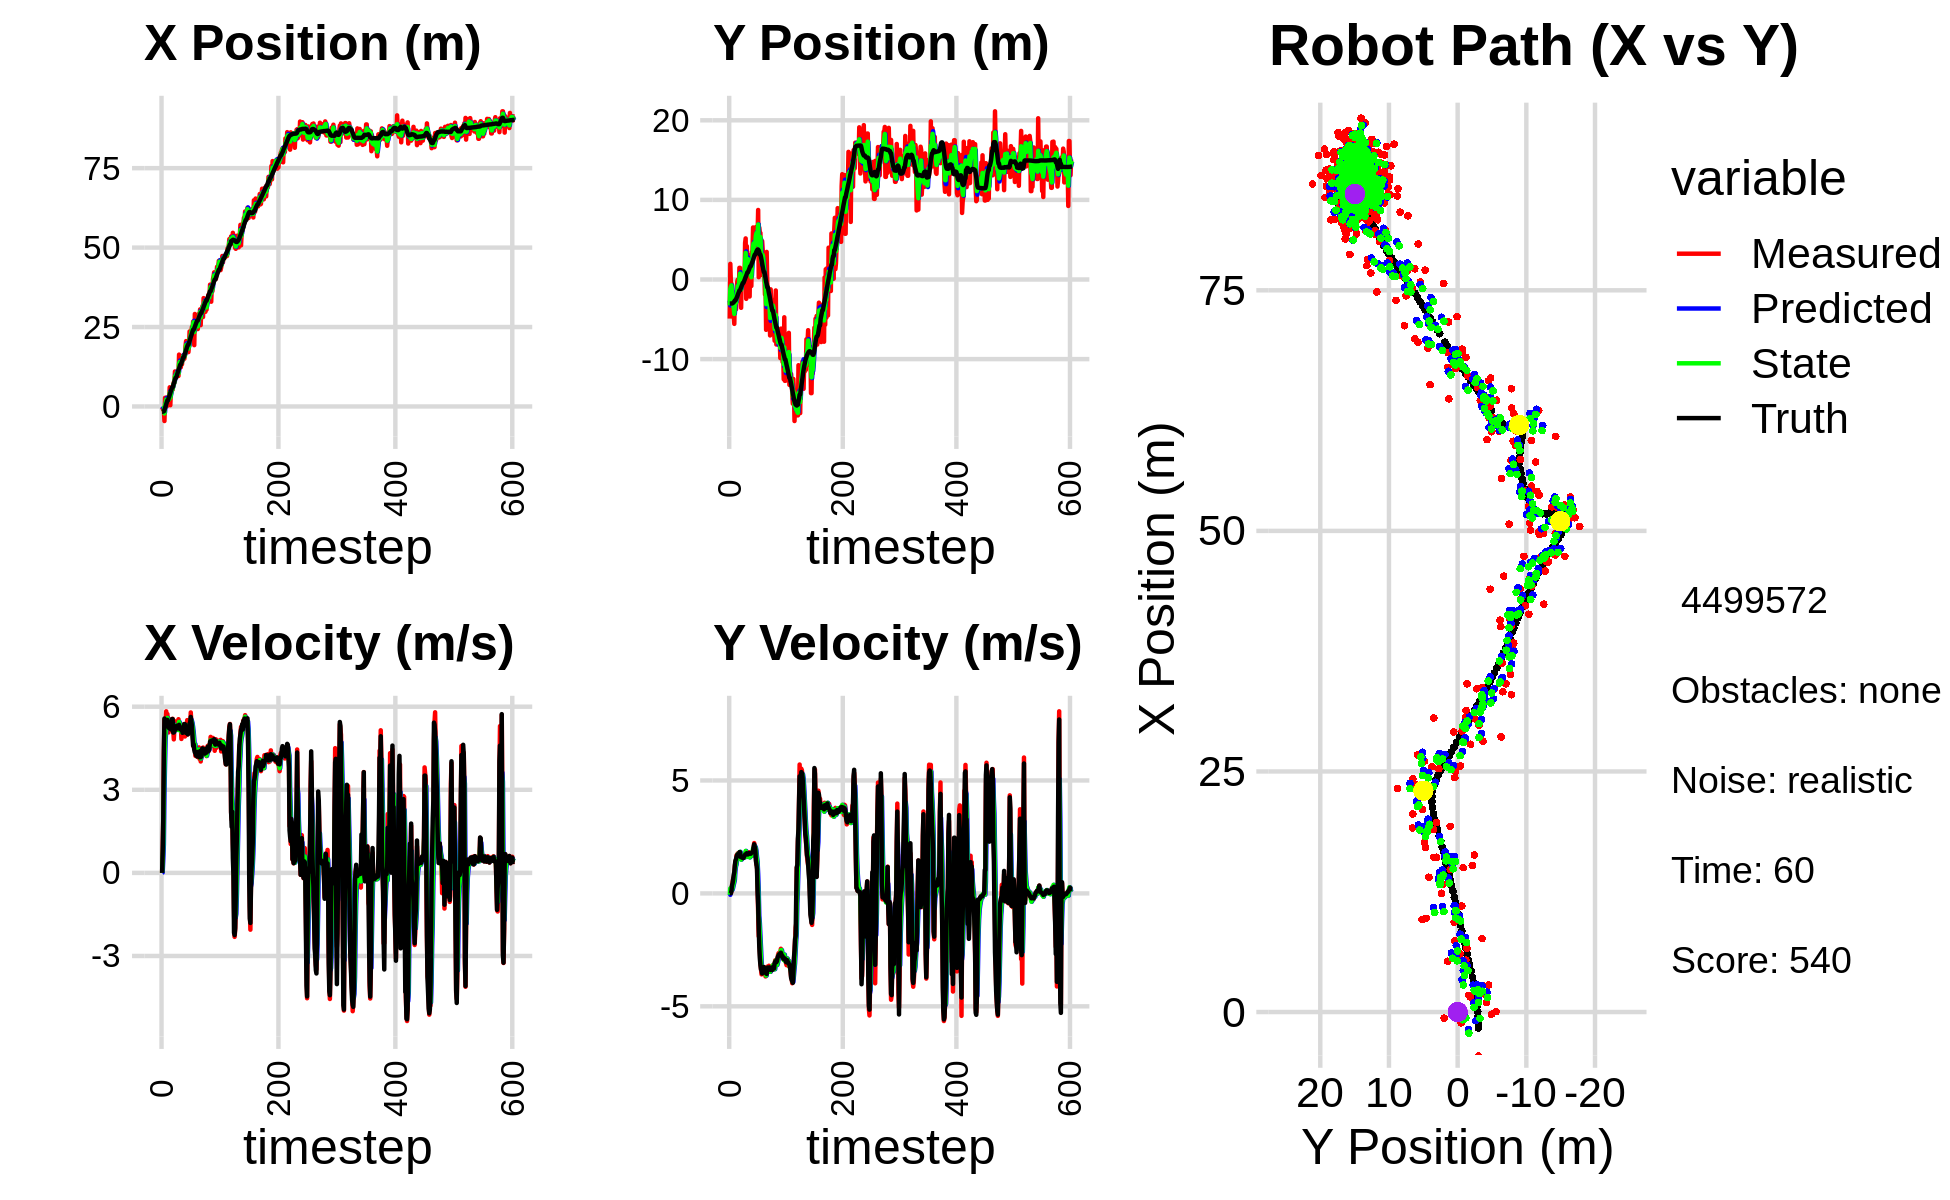

The file beside this chart, header and first rows:
-1.455551922838177026e+00, -4.167127610120692438e+00, 0.000000000000000000e+00, -0.000000000000000000e+00, 0.000000000000000000e+00, 0.000000000000000000e+00, 0.000000000000000000e+00, 0.000000000000000000e+00, -8.862697546609765720e-01, -2.647085975619332121e+00, 0.000000000000000000e+00, 0.000000000000000000e+00, -1.662794948064195477e+00, -3.018685579123920437e+00, 0.000000000000000000e+00, 0.000000000000000000e+00, 0.000000000000000000e+00, 2.435899514239281416e-04
-2.325326209107131392e-01, -4.913446664739453240e+00, 0.000000000000000000e+00, -0.000000000000000000e+00, -8.862697546609765720e-01, -2.647085975619332121e+00, 0.000000000000000000e+00, 0.000000000000000000e+00, -6.692454028374080766e-01, -3.250152387047518410e+00, 1.296714023825266959e-02, -6.384521118473407419e-02, -1.662794948064195477e+00, -3.018685579123920437e+00, 0.000000000000000000e+00, 0.000000000000000000e+00, 0.000000000000000000e+00, 1.217382487084250897e-05
-6.330770259346065743e-01, 1.967792749405704367e+00, 8.000000078178942653e-01, -8.102379613336925838e-05, -6.679486888135828249e-01, -3.256536908165991839e+00, 1.296714023825266959e-02, -6.384521118473407419e-02, -6.303362145183502019e-01, -1.177337631155398245e+00, 4.859317358313854918e-01, 2.208647331019059634e-01, -1.662794948064195477e+00, -3.018685579123920437e+00, 8.000000000000000444e-01, 0.000000000000000000e+00, 8.000000119209289551e-01, 1.012797438306733966e-04
-1.113731891572599775e+00, -4.975814366292388158e-01, 1.966997029024493804e+00, 3.423130563199822205e-03, -5.817430409352116749e-01, -1.155251157845207599e+00, 4.859317358313854918e-01, 2.208647331019059634e-01, -7.720977969402467167e-01, -9.059017432958258453e-01, 1.015131260408831615e+00, 1.532612358079237513e-01, -1.523051143045400124e+00, -3.018184854769177417e+00, 2.000000000000000000e+00, 8.000000000000000167e-03, 2.000000000000000000e+00, -1.740280771628022194e-03
-1.113731891572599775e+00, -4.975814366292388158e-01, 4.272048060531102642e+00, 9.017952809548850091e-02, -6.705846708993635774e-01, -8.905756197150335174e-01, 1.015131260408831615e+00, 1.532612358079237513e-01, -7.955018540814110528e-01, -7.396041764641256844e-01, 2.826363211359149918e+00, 1.371705474731404473e-01, -1.523051143045400124e+00, -3.018184854769177417e+00, 4.397999999999999687e+00, 1.170000000000000068e-01, 4.400000095367431641e+00, -2.110606804490089417e-02
-4.580651402862924826e+00, -3.031865852346225854e+00, 5.532439226472881444e+00, 3.253892681745462756e-01, -5.128655329454960832e-01, -7.258871217168116896e-01, 2.826363211359149918e+00, 1.371705474731404473e-01, -2.194946960686132265e+00, -1.617015205244686227e+00, 3.907411704661507112e+00, 1.631377444590666470e-01, -1.095412135583300861e+00, -3.009032873013347764e+00, 5.573000000000000398e+00, 3.629999999999999893e-01, 5.584000110626220703e+00, -5.874711647629737854e-02
2.727709650515826034e+00, -3.641686672223348520e+00, 5.253496364053895640e+00, 4.974981703367444830e-01, -1.804205790219981509e+00, -1.600701430798779468e+00, 3.907411704661507112e+00, 1.631377444590666470e-01, 4.916910837831931502e-01, -2.384144486758618786e+00, 4.821387301444649331e+00, 2.491450565336628120e-01, -4.636601210743049317e-01, -2.974084252537299466e+00, 5.392999999999999794e+00, 4.530000000000000138e-01, 5.412000179290771484e+00, -9.441692382097244263e-02
9.998285763103530455e-01, -4.187385806644696729e+00, 5.467879643198942041e+00, 6.552410788175643264e-01, 9.738298139276581056e-01, -2.359229981105252616e+00, 4.821387301444649331e+00, 2.491450565336628120e-01, 9.892684197023294823e-01, -3.059216230292663763e+00, 5.089006849794456500e+00, 3.715529708917322260e-01, 5.538666194277937216e-02, -2.927853713254034762e+00, 5.453999999999999737e+00, 6.219999999999999973e-01, 5.488999843597412109e+00, -1.192658543586730957e-01
2.810551047375673406e+00, -4.519749628796369656e+00, 5.834258319443728524e+00, 6.991459148314631555e-01, 1.498169104681775110e+00, -3.022060933203490674e+00, 5.089006849794456500e+00, 3.715529708917322260e-01, 2.159427817563639884e+00, -3.595129861419580575e+00, 5.534148298780490194e+00, 4.746843308191608379e-01, 6.799708597905373963e-01, -2.854624735203567631e+00, 5.437000000000000277e+00, 8.239999999999999547e-01, 5.499000072479248047e+00, -1.192658543586730957e-01
4.357349868889571348e-02, -5.571422772547438562e+00, 5.381852936952693511e+00, 8.591605705592483266e-01, 2.712842647441688904e+00, -3.547661428337664624e+00, 5.534148298780490194e+00, 4.746843308191608379e-01, 1.525147171069572094e+00, -4.324083502475912333e+00, 5.472550332304304099e+00, 5.837057690495273121e-01, 1.303506016684378377e+00, -2.757411913194135256e+00, 5.389999999999999680e+00, 9.479999999999999538e-01, 5.473000049591064453e+00, -1.583045125007629395e-01
1.739184826460320465e+00, -1.625865565821076553e+00, 5.735806677772749218e+00, 1.209779162098192584e+00, 2.072402204300002548e+00, -4.265712925570959158e+00, 5.472550332304304099e+00, 5.837057690495273121e-01, 1.921859439279138160e+00, -3.226400149504792481e+00, 5.595294278763895512e+00, 9.791645913426418879e-01, 1.926575779270304656e+00, -2.628884660322805988e+00, 5.525999999999999801e+00, 1.258999999999999897e+00, 5.666999816894531250e+00, -2.078703045845031738e-01
1.739184826460320465e+00, -1.625865565821076553e+00, 5.399405650817815427e+00, 1.384157974944717040e+00, 2.481388867155527755e+00, -3.128483690370528425e+00, 5.595294278763895512e+00, 9.791645913426418879e-01, 2.144713040378943170e+00, -2.534160597409143900e+00, 5.508710692233470319e+00, 1.198058555369957423e+00, 1.926575779270304656e+00, -2.628884660322805988e+00, 5.402000000000000135e+00, 1.455000000000000071e+00, 5.594999790191650391e+00, -2.509496808052062988e-01
1.898668229058167567e+00, -3.745131479600403157e+00, 5.071597225992508839e+00, 1.457954064407035011e+00, 2.695584109602290113e+00, -2.414354741872148047e+00, 5.508710692233470319e+00, 1.198058555369957423e+00, 2.306016642973763187e+00, -2.924445101201706976e+00, 5.257398782363920553e+00, 1.273773117901844776e+00, 2.555642246666949280e+00, -2.469812260351416544e+00, 5.254999999999999893e+00, 1.514000000000000012e+00, 5.467999935150146484e+00, -2.799261212348937988e-01
1.565442442347543262e+00, -1.832168715403076131e+00, 5.439582062241912652e+00, 1.693149813923340297e+00, 2.831756521210155420e+00, -2.797067789411522565e+00, 5.257398782363920553e+00, 1.273773117901844776e+00, 2.257851926275749932e+00, -2.411451116732060918e+00, 5.333092901549662201e+00, 1.487301318543789108e+00, 3.063454746972770870e+00, -2.323984252552219409e+00, 5.222000000000000419e+00, 1.624000000000000110e+00, 5.467999935150146484e+00, -3.017590641975402832e-01
6.034704327064546625e+00, -3.342720137465207131e-01, 5.241526130716119170e+00, 1.676129597584968156e+00, 2.791161216430716241e+00, -2.262720984877681918e+00, 5.333092901549662201e+00, 1.487301318543789108e+00, 4.310242525473595876e+00, -1.509612547804487726e+00, 5.398464881296958673e+00, 1.641320035502084274e+00, 3.661969303714358137e+00, -2.138922678435470903e+00, 5.309000000000000163e+00, 1.697000000000000064e+00, 5.573999881744384766e+00, -3.095023930072784424e-01
3.902689218367397239e-01, -2.140645886536390180e-02, 5.536796958293242810e+00, 1.770550985757616269e+00, 4.850089013603291477e+00, -1.345480544254279209e+00, 5.398464881296958673e+00, 1.641320035502084274e+00, 2.810551412240892333e+00, -8.278981135012279946e-01, 5.431231444814101472e+00, 1.739232576382512718e+00, 4.268803715094493967e+00, -1.945115016867090318e+00, 5.368999999999999773e+00, 1.731000000000000094e+00, 5.640999794006347656e+00, -3.095023930072784424e-01
4.317210733169241976e+00, -1.512982504663821226e+00, 5.155629786851921637e+00, 1.672089210524243308e+00, 3.353674556722302746e+00, -6.539748558629767672e-01, 5.431231444814101472e+00, 1.739232576382512718e+00, 3.796395503471859278e+00, -9.890729544916551097e-01, 5.325086124265002496e+00, 1.679295977120468519e+00, 4.885901569850842563e+00, -1.745269345606302869e+00, 5.181000000000000050e+00, 1.683999999999999941e+00, 5.447999954223632812e+00, -3.136194348335266113e-01
5.385903478315459125e+00, -1.184104548366988308e+00, 5.170813300597989048e+00, 1.680373950007858053e+00, 4.328904115898359883e+00, -8.211433567796082578e-01, 5.325086124265002496e+00, 1.679295977120468519e+00, 4.812164884824582600e+00, -9.620785997673786394e-01, 5.264377423694547531e+00, 1.668511955153603843e+00, 5.382866978557834692e+00, -1.583886074094526863e+00, 5.243000000000000327e+00, 1.703000000000000069e+00, 5.513000011444091797e+00, -3.142073452472686768e-01
5.280645191125524107e+00, 1.469590378654444196e+00, 5.390391707309666991e+00, 1.771426210027638337e+00, 5.338602627194036998e+00, -7.952274042520182107e-01, 5.264377423694547531e+00, 1.668511955153603843e+00, 5.314740291366422120e+00, 8.653156198223432849e-02, 5.324846372142896023e+00, 1.791039941129795254e+00, 5.997506260247858378e+00, -1.383122251821995885e+00, 5.554000000000000270e+00, 1.824000000000000066e+00, 5.846000194549560547e+00, -3.175085484981536865e-01
5.280645191125524107e+00, 1.469590378654444196e+00, 5.563669905044084096e+00, 1.814244734272157489e+00, 5.847224928580711634e+00, 2.656355560952138317e-01, 5.324846372142896023e+00, 1.791039941129795254e+00, 5.590395756575197161e+00, 7.337674923740502564e-01, 5.428046669021580506e+00, 1.839300005808589100e+00, 5.997506260247858378e+00, -1.383122251821995885e+00, 5.552999999999999936e+00, 1.828000000000000069e+00, 5.785999774932861328e+00, -3.152154386043548584e-01
6.632328329585028825e+00, -1.354736642600338659e+00, 5.178014737237092824e+00, 1.648186745119617935e+00, 6.133200423477354946e+00, 9.176974929549092108e-01, 5.428046669021580506e+00, 1.839300005808589100e+00, 6.359176861260498193e+00, 3.072403301959891753e-02, 5.319650413395928368e+00, 1.676933792256357192e+00, 6.633887409818563619e+00, -1.174562262722868899e+00, 5.065999999999999837e+00, 1.614999999999999991e+00, 5.316999912261962891e+00, -3.081644177436828613e-01
7.640848397563362759e+00, -3.555285977045361978e+00, 4.820680265207019310e+00, 1.534445481283713830e+00, 6.891141902600090852e+00, 1.984174122452346534e-01, 5.319650413395928368e+00, 1.676933792256357192e+00, 7.227784729732083413e+00, -1.262822317254855387e+00, 5.099082101473630502e+00, 1.493747383601929490e+00, 7.233767628606516453e+00, -9.821792116407705997e-01, 5.070000000000000284e+00, 1.602000000000000091e+00, 5.407999992370605469e+00, -3.039882779121398926e-01
7.403695672434530195e+00, 4.326380024529147272e-01, 5.176265437883167841e+00, 1.623854422677563747e+00, 7.737692939879446286e+00, -1.113447578894662504e+00, 5.099082101473630502e+00, 1.493747383601929490e+00, 7.584513462835983155e+00, -5.099469509067955375e-01, 5.127675865563497304e+00, 1.603782262170458717e+00, 7.822363972297539547e+00, -7.969754202697464374e-01, 5.205000000000000071e+00, 1.614000000000000101e+00, 5.449999809265136719e+00, -3.039882779121398926e-01
1.102105963184399506e+01, -5.970607088811425989e-01, 5.473255685692460126e+00, 1.685824400118483668e+00, 8.097281049392332619e+00, -3.495687246897496436e-01, 5.127675865563497304e+00, 1.603782262170458717e+00, 9.455817381367809915e+00, -4.436041687466830696e-01, 5.327919408049157646e+00, 1.633026167755006419e+00, 8.420033573641045876e+00, -6.126711834739605456e-01, 5.201999999999999957e+00, 1.580999999999999961e+00, 5.436999797821044922e+00, -2.987902760505676270e-01
9.318879991638484128e+00, 5.031511321226819211e-01, 5.185291940177828351e+00, 1.567365468345604418e+00, 9.988609322172726124e+00, -2.803015519711824499e-01, 5.327919408049157646e+00, 1.633026167755006419e+00, 9.675151013548164869e+00, 2.223363591643084947e-02, 5.241300395110902066e+00, 1.628552498218479139e+00, 9.015898823314056898e+00, -4.319653979036689462e-01, 5.168000000000000149e+00, 1.564000000000000057e+00, 5.399000167846679688e+00, -2.935393452644348145e-01
9.318879991638484128e+00, 5.031511321226819211e-01, 5.324960293763732366e+00, 1.596019749090493267e+00, 1.019928105305925570e+01, 1.850888857382787800e-01, 5.241300395110902066e+00, 1.628552498218479139e+00, 9.793641099239046355e+00, 3.077730823336283228e-01, 5.267109717204661479e+00, 1.623974123539105197e+00, 9.015898823314056898e+00, -4.319653979036689462e-01, 5.230000000000000426e+00, 1.564999999999999947e+00, 5.460000038146972656e+00, -2.912037968635559082e-01
1.077333843666405677e+01, 1.229679419303148641e-01, 5.280825232177967621e+00, 1.583052113284674878e+00, 1.032035207095951179e+01, 4.701704946875388536e-01, 5.267109717204661479e+00, 1.623974123539105197e+00, 1.053040492959884311e+01, 3.343415357193307846e-01, 5.285019557295613346e+00, 1.594051514488456833e+00, 9.611699222921785690e+00, -2.531166536991411031e-01, 5.312000000000000277e+00, 1.606000000000000094e+00, 5.548999786376953125e+00, -2.912490963935852051e-01
9.893170892583828646e+00, -2.294253280243069015e-01, 5.177421403512868281e+00, 1.656623735297681144e+00, 1.105890688532840471e+01, 4.937466871681764902e-01, 5.285019557295613346e+00, 1.594051514488456833e+00, 1.051696539314404610e+01, 2.145184071866323428e-01, 5.216281949763199144e+00, 1.599265726557782319e+00, 1.021893227084191125e+01, -7.059626432033140608e-02, 5.293000000000000149e+00, 1.665999999999999925e+00, 5.548999786376953125e+00, -3.096764683723449707e-01
9.735501169691758605e+00, 4.588750792219006946e+00, 5.166007948209570877e+00, 1.675746223801604762e+00, 1.103859358812036540e+01, 3.744449798424105968e-01, 5.216281949763199144e+00, 1.599265726557782319e+00, 1.043440044086626806e+01, 2.012627809460952211e+00, 5.160722594110395356e+00, 1.770558303570517023e+00, 1.082956612114190342e+01, 1.247262491714300758e-01, 5.285999999999999588e+00, 1.717000000000000082e+00, 5.557000160217285156e+00, -3.136704266071319580e-01
9.615830301756723486e+00, 5.162677479738985831e+00, 5.548393300817316742e+00, 1.799784130265058346e+00, 1.095047270027730768e+01, 2.189683639818003957e+00, 5.160722594110395356e+00, 1.770558303570517023e+00, 1.034060724693047284e+01, 3.344793210209593859e+00, 5.320113220475692017e+00, 1.879249256091373832e+00, 1.143792068931518813e+01, 3.217622772211519711e-01, 5.328000000000000291e+00, 1.723000000000000087e+00, 5.598999977111816406e+00, -3.136704266071319580e-01
1.632439529835469116e+01, -2.428017900931696449e+00, 5.327035944933818712e+00, 1.727045735719767050e+00, 1.087261856897804257e+01, 3.532718135818731398e+00, 5.320113220475692017e+00, 1.879249256091373832e+00, 1.339539859939925925e+01, 1.214536616940278257e+00, 5.450586900880495911e+00, 1.617238832045245767e+00, 1.194852745528807247e+01, 4.878570570495176506e-01, 5.346000000000000085e+00, 1.758000000000000007e+00, 5.626999855041503906e+00, -3.135116696357727051e-01
1.400639355115674078e+01, 4.187250090573149564e+00, 5.263309571206806758e+00, 1.763852224682293413e+00, 1.394045728948730911e+01, 1.376260500144802723e+00, 5.450586900880495911e+00, 1.617238832045245767e+00, 1.396698109694590251e+01, 2.471405291896478396e+00, 5.363764496919388947e+00, 1.774161397731820466e+00, 1.255924522873825033e+01, 6.934885518967863760e-01, 5.200000000000000178e+00, 1.780000000000000027e+00, 5.495999813079833984e+00, -3.233597278594970703e-01
1.234236788735901413e+01, 2.350515796666129642e+00, 5.155030626911492497e+00, 1.746970661310362161e+00, 1.450335754663784193e+01, 2.648821431669660331e+00, 5.363764496919388947e+00, 1.774161397731820466e+00, 1.349929695503791649e+01, 2.532316217294191762e+00, 5.214498979843835258e+00, 1.752152703628372832e+00, 1.315676224224931090e+01, 8.947574632711432496e-01, 5.205000000000000071e+00, 1.723999999999999977e+00, 5.482999801635742188e+00, -3.267401158809661865e-01
1.234236788735901413e+01, 2.350515796666129642e+00, 5.379050726640410396e+00, 1.783451766914911696e+00, 1.402074685302230073e+01, 2.707531487657028890e+00, 5.214498979843835258e+00, 1.752152703628372832e+00, 1.324672381944527899e+01, 2.569694682771517247e+00, 5.261979800171470600e+00, 1.754889562228876709e+00, 1.315676224224931090e+01, 8.947574632711432496e-01, 5.205000000000000071e+00, 1.723999999999999977e+00, 5.482999801635742188e+00, -3.201493024826049805e-01
1.481191420512737800e+01, 1.068491016343993349e+00, 4.835853038860991049e+00, 1.651250057094972190e+00, 1.377292179946242534e+01, 2.745183638994404873e+00, 5.261979800171470600e+00, 1.754889562228876709e+00, 1.424481919110925077e+01, 2.091570048051785591e+00, 5.081032904812496476e+00, 1.653622224549291975e+00, 1.375431358810150151e+01, 1.093440724612788628e+00, 5.144999999999999574e+00, 1.758000000000000007e+00, 5.436999797821044922e+00, -3.290465772151947021e-01
1.327100336513964685e+01, 2.158233000188319206e+00, 5.333986427963890442e+00, 1.823282406115071419e+00, 1.475292248159050068e+01, 2.256932270506714744e+00, 5.081032904812496476e+00, 1.653622224549291975e+00, 1.407180363923858302e+01, 2.222868474352033719e+00, 5.173179312502372618e+00, 1.727544120056482280e+00, 1.424749863097353852e+01, 1.261653137900703658e+00, 5.198999999999999844e+00, 1.782000000000000028e+00, 5.495999813079833984e+00, -3.293722271919250488e-01
1.522005951393966150e+01, -2.135225103583735518e+00, 5.087350048240305789e+00, 1.756357924279147387e+00, 1.458912157048882108e+01, 2.395622886357681836e+00, 5.173179312502372618e+00, 1.727544120056482280e+00, 1.487922814190896759e+01, 6.371339576971828400e-01, 5.145923719569103660e+00, 1.594484819122331754e+00, 1.484344780379673345e+01, 1.466134263733546605e+00, 5.057000000000000384e+00, 1.752000000000000002e+00, 5.350999832153320312e+00, -3.324282169342041016e-01
1.608190762996625267e+01, 3.064467741254859323e+00, 5.064663824579043627e+00, 1.748525727099555116e+00, 1.539382051386587769e+01, 7.965824396094159932e-01, 5.145923719569103660e+00, 1.594484819122331754e+00, 1.571086279590896950e+01, 1.681021938006663996e+00, 5.120400300190322440e+00, 1.737512881351087612e+00, 1.542797005141546407e+01, 1.667039110169096228e+00, 5.269999999999999574e+00, 1.772999999999999909e+00, 5.559999942779541016e+00, -3.324282169342041016e-01
1.500368905072946468e+01, -8.135745987176116190e-01, 5.292713532820746636e+00, 1.764206455302707033e+00, 1.622290282592800281e+01, 1.854773226141772646e+00, 5.120400300190322440e+00, 1.737512881351087612e+00, 1.566243134455120334e+01, 8.193897913078183048e-01, 5.176451868638182852e+00, 1.663600911276162497e+00, 1.542797005141546407e+01, 1.667039110169096228e+00, 5.275000000000000355e+00, 1.756000000000000005e+00, 5.532000064849853516e+00, -3.217452168464660645e-01
1.500368905072946468e+01, -8.135745987176116190e-01, 5.330533363116949808e+00, 1.774073957757288600e+00, 1.618007653141502189e+01, 9.857498824354345990e-01, 5.176451868638182852e+00, 1.663600911276162497e+00, 1.563838608871897584e+01, 2.898833160133371667e-01, 5.226978294646659862e+00, 1.655869743013313133e+00, 1.603351891007074670e+01, 1.869155599007488844e+00, 5.376000000000000334e+00, 1.792000000000000037e+00, 5.665999889373779297e+00, -3.212827146053314209e-01
1.607195734938021658e+01, 3.467385722734100728e+00, 4.924338057712651207e+00, 1.664361204027443364e+00, 1.616108391818364254e+01, 4.554702903146684578e-01, 5.226978294646659862e+00, 1.655869743013313133e+00, 1.611365422908980705e+01, 1.625136909210747493e+00, 5.080719727047041445e+00, 1.756840772645813509e+00, 1.664411842802960706e+01, 2.072745037938459767e+00, 5.370000000000000107e+00, 1.808999999999999941e+00, 5.665999889373779297e+00, -3.259328007698059082e-01
1.895516371704140823e+01, 3.498173547442734677e+00, 5.112404438809559970e+00, 1.799922687524849296e+00, 1.662172620179451243e+01, 1.800820986475328844e+00, 5.080719727047041445e+00, 1.756840772645813509e+00, 1.770346134660339033e+01, 2.460947055788707871e+00, 5.140546128521085834e+00, 1.831098699390848683e+00, 1.714893066862158122e+01, 2.244694425264128324e+00, 5.075999999999999623e+00, 1.822999999999999954e+00, 5.393000125885009766e+00, -3.385174572467803955e-01
2.057358086085107374e+01, 6.535818292576338173e+00, 4.970542795107840917e+00, 1.885088899699451703e+00, 1.821751595945550051e+01, 2.644056925727792606e+00, 5.140546128521085834e+00, 1.831098699390848683e+00, 1.930401764010883170e+01, 4.156489468593146164e+00, 5.109064571555411050e+00, 1.981106739948488737e+00, 1.773383629273576290e+01, 2.452129555762109892e+00, 5.052999999999999936e+00, 1.885999999999999899e+00, 5.393000125885009766e+00, -3.624933362007141113e-01
1.763391405322336780e+01, 4.816126300175667119e+00, 5.228607115866720889e+00, 1.982960340812451872e+00, 1.981492409726437387e+01, 4.354600142587995215e+00, 5.109064571555411050e+00, 1.981106739948488737e+00, 1.880713047556882245e+01, 4.533847014206575210e+00, 5.123342224300484027e+00, 1.996817626550734470e+00, 1.832667839499304208e+01, 2.677764607555630949e+00, 5.150000000000000355e+00, 2.055000000000000160e+00, 5.545000076293945312e+00, -3.624933362007141113e-01
1.970714110084956516e+01, 3.059339089672793222e+00, 5.516193866933170042e+00, 2.227600685806051306e+00, 1.931946469799887112e+01, 4.733528776861648524e+00, 5.123342224300484027e+00, 1.996817626550734470e+00, 1.950690256110836529e+01, 4.089270808799652990e+00, 5.318534395218932787e+00, 2.047792795702328750e+00, 1.891796219349906139e+01, 2.918061925312305682e+00, 5.160999999999999588e+00, 2.173999999999999932e+00, 5.599999904632568359e+00, -3.838031291961669922e-01
1.710553681797531667e+01, 4.679476929757904635e+00, 5.002592782349572609e+00, 2.098735934665738156e+00, 2.003875600063025786e+01, 4.294050088369885998e+00, 5.318534395218932787e+00, 2.047792795702328750e+00, 1.867318528100900821e+01, 4.444981058130561102e+00, 5.111416347607946165e+00, 2.083370747683221502e+00, 1.940944015940437239e+01, 3.123365594397186307e+00, 5.001000000000000334e+00, 2.056000000000000050e+00, 5.407000064849853516e+00, -3.972280919551849365e-01
1.710553681797531667e+01, 4.679476929757904635e+00, 5.177148961573386110e+00, 1.974793255943478654e+00, 1.918432691576980176e+01, 4.653318132898883519e+00, 5.111416347607946165e+00, 2.083370747683221502e+00, 1.822385086639289753e+01, 4.660750685849020414e+00, 5.099656748822753549e+00, 2.034844115028749290e+00, 1.940944015940437239e+01, 3.123365594397186307e+00, 5.051999999999999602e+00, 1.927999999999999936e+00, 5.454999923706054688e+00, -3.644083440303802490e-01
1.913752025361102227e+01, 6.588664247253520401e+00, 5.301928664438398719e+00, 1.610041058869832620e+00, 1.873381654127517137e+01, 4.864235097351895298e+00, 5.099656748822753549e+00, 2.034844115028749290e+00, 1.892516348083675481e+01, 5.523132087751291053e+00, 5.203508156290537201e+00, 1.897273829965287373e+00, 1.999168980106733784e+01, 3.340521527789168221e+00, 5.230999999999999872e+00, 1.447000000000000064e+00, 5.427999973297119141e+00, -2.948211133480072021e-01
2.361038911291203490e+01, 6.054116441201757404e+00, 5.339034445113997940e+00, 1.269981997015585451e+00, 1.944551429646580942e+01, 5.712859470747820190e+00, 5.203508156290537201e+00, 1.897273829965287373e+00, 2.137546943984536085e+01, 5.829622057180378292e+00, 5.353763479715214046e+00, 1.623051111000961111e+00, 2.059049999653721486e+01, 3.520174695010511723e+00, 5.389999999999999680e+00, 1.282999999999999918e+00, 5.539999961853027344e+00, -2.335275113582611084e-01
2.105296273464599821e+01, 5.129135442683812940e+00, 5.208671892323740060e+00, 1.238973001507019278e+00, 2.191084578781688208e+01, 5.991927168280474447e+00, 5.353763479715214046e+00, 1.623051111000961111e+00, 2.151038290103366180e+01, 5.647286976299713324e+00, 5.267958980278604209e+00, 1.420630461445287596e+00, 2.120625603158871186e+01, 3.662178231962358588e+00, 5.435999999999999943e+00, 1.068999999999999950e+00, 5.539999961853027344e+00, -2.335275113582611084e-01
2.332510590539617823e+01, 5.750032736747368922e+00, 5.792567079061545776e+00, 2.266601828191164847e-01, 2.203717879906152177e+01, 5.789350022444241795e+00, 5.267958980278604209e+00, 1.420630461445287596e+00, 2.264401822561703170e+01, 5.744125396024366559e+00, 5.543883040823621933e+00, 8.764893091036486394e-01, 2.185604774897399238e+01, 3.752883626276903417e+00, 5.629999999999999893e+00, 5.999999999999999778e-02, 5.631000041961669922e+00, -3.910953551530838013e-02
2.324322318981441171e+01, 8.737033082081239854e+00, 5.441499599261240938e+00, -8.787644942819795579e-01, 2.319840652969939399e+01, 5.831774326934731079e+00, 5.543883040823621933e+00, 8.764893091036486394e-01, 2.321697084761406771e+01, 6.915775524806226926e+00, 5.496197586036401184e+00, 1.720743008890434078e-01, 2.239722263792117829e+01, 3.757097913165033720e+00, 5.474000000000000199e+00, -5.070000000000000062e-01, 5.497000217437744141e+00, 1.601107269525527954e-01
2.502248871322961321e+01, 2.921733397087207251e-01, 5.282769142322542244e+00, -1.899827474492490564e+00, 2.376659060621770791e+01, 6.932982954895130945e+00, 5.496197586036401184e+00, 1.720743008890434078e-01, 2.434335616845782013e+01, 4.302522267863663430e+00, 5.420370585258700302e+00, -9.839799956525493441e-01, 2.301857101892377599e+01, 3.647098733445988117e+00, 5.301000000000000156e+00, -1.556999999999999940e+00, 5.525000095367431641e+00, 3.452255129814147949e-01
2.425092333507955900e+01, 6.525023175706471612e+00, 5.150088454470356680e+00, -1.852111890236366243e+00, 2.488539322698369105e+01, 4.204124268298408573e+00, 5.420370585258700302e+00, -9.839799956525493441e-01, 2.458578032483805842e+01, 5.083492429876708130e+00, 5.279442909322348498e+00, -1.303894246809495172e+00, 2.360952866018904928e+01, 3.426163388459007031e+00, 4.903999999999999915e+00, -2.371999999999999886e+00, 5.447999954223632812e+00, 3.452255129814147949e-01
2.671430957301344833e+01, 5.846844149544033087e+00, 4.828045614116247997e+00, -2.592368754066109560e+00, 2.511372461577029469e+01, 4.953103005195758968e+00, 5.279442909322348498e+00, -1.303894246809495172e+00, 2.584508472445489957e+01, 5.267791670267138571e+00, 5.097461477832777810e+00, -1.860925532708858965e+00, 2.415717136820956767e+01, 3.126820756915518640e+00, 4.589999999999999858e+00, -2.887000000000000011e+00, 5.421999931335449219e+00, 4.927607476711273193e-01
2.671430957301344833e+01, 5.846844149544033087e+00, 4.553978159464414865e+00, -3.046428224389337469e+00, 2.635483087223817833e+01, 5.081699116996253096e+00, 5.097461477832777810e+00, -1.860925532708858965e+00, 2.650971237076356601e+01, 5.349040013647838876e+00, 4.846671770158321735e+00, -2.375268955214813182e+00, 2.415717136820956767e+01, 3.126820756915518640e+00, 4.639000000000000234e+00, -3.181999999999999940e+00, 5.625000000000000000e+00, 5.895884633064270020e-01
1.929630243753361540e+01, 1.081109954364053438e+00, 4.556123309928565845e+00, -3.361545242148958224e+00, 2.699437954777939908e+01, 5.111513118126357114e+00, 4.846671770158321735e+00, -2.375268955214813182e+00, 2.342553325075489212e+01, 3.521852683753381896e+00, 4.552117759156561583e+00, -2.953582140216140406e+00, 2.459877789017830452e+01, 2.832333757042051481e+00, 4.437999999999999723e+00, -3.359999999999999876e+00, 5.565999984741210938e+00, 6.356526017189025879e-01
2.911107432787969529e+01, 5.733307138505171485e-01, 4.536803138928706680e+00, -3.586154791746315684e+00, 2.388074502667054944e+01, 3.226494469731767900e+00, 4.552117759156561583e+00, -2.953582140216140406e+00, 2.630247085777156002e+01, 2.180458913833123624e+00, 4.649673015194080605e+00, -3.326684328466595009e+00, 2.511450111858306755e+01, 2.449928475791917304e+00, 4.352000000000000313e+00, -3.406000000000000139e+00, 5.526999950408935547e+00, 6.688958406448364258e-01
2.606240835746012863e+01, 4.830865812974613149e+00, 4.223104246288928998e+00, -3.470237369507179093e+00, 2.676743815929096826e+01, 1.847790480986464035e+00, 4.649673015194080605e+00, -3.326684328466595009e+00, 2.643222828178398842e+01, 3.002447902310259042e+00, 4.432652725254424553e+00, -3.295821987162211197e+00, 2.561275875539755376e+01, 2.055113508164716496e+00, 4.330000000000000071e+00, -3.544999999999999929e+00, 5.596000194549560547e+00, 6.878492236137390137e-01
2.549485504602622399e+01, 3.753223372599661989e+00, 4.328952330386852232e+00, -3.557215562681106835e+00, 2.687549355430942910e+01, 2.672865703594037967e+00, 4.432652725254424553e+00, -3.295821987162211197e+00, 2.623397032815924135e+01, 3.085784793397302828e+00, 4.355699054247316404e+00, -3.379853757446713569e+00, 2.610717594556841092e+01, 1.649606420311388266e+00, 4.245000000000000107e+00, -3.455999999999999961e+00, 5.473999977111816406e+00, 6.878492236137390137e-01
2.528831803789942256e+01, 2.742794586138986190e+00, 4.403535548122468946e+00, -3.430393010481385119e+00, 2.666954023358397308e+01, 2.747799417652631249e+00, 4.355699054247316404e+00, -3.379853757446713569e+00, 2.603123637345263219e+01, 2.744588013778976432e+00, 4.350446653382333828e+00, -3.402993580276110652e+00, 2.659858715528241291e+01, 1.254136754856001623e+00, 4.283000000000000362e+00, -3.408999999999999808e+00, 5.583000183105468750e+00, 6.618097424507141113e-01
... 544 more rows
